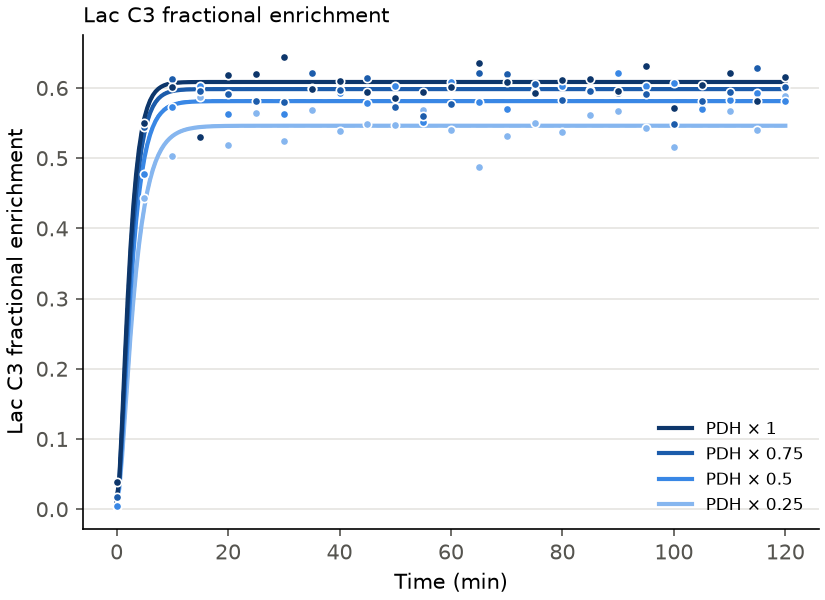

Values plotted in this chart, from the file beside it:
pdh_factor, time_min, simulated, data, fit, fitted_pdh_factor, fitted_pdh_factor_se
0.25, 0, 0.011, 0.003791, 0.011, 0.2501, 0.005079
0.25, 0.5, 0.02974, , 0.02975, 0.2501, 0.005079
0.25, 1, 0.07667, , 0.07668, 0.2501, 0.005079
0.25, 1.5, 0.1343, , 0.1343, 0.2501, 0.005079
0.25, 2, 0.193, , 0.1931, 0.2501, 0.005079
0.25, 2.5, 0.248, , 0.248, 0.2501, 0.005079
0.25, 3, 0.297, , 0.297, 0.2501, 0.005079
0.25, 3.5, 0.3395, , 0.3395, 0.2501, 0.005079
0.25, 4, 0.3756, , 0.3757, 0.2501, 0.005079
0.25, 4.5, 0.406, , 0.406, 0.2501, 0.005079
0.25, 5, 0.4313, 0.4429, 0.4313, 0.2501, 0.005079
0.25, 5.5, 0.4522, , 0.4522, 0.2501, 0.005079
0.25, 6, 0.4694, , 0.4695, 0.2501, 0.005079
0.25, 6.5, 0.4836, , 0.4836, 0.2501, 0.005079
0.25, 7, 0.4952, , 0.4952, 0.2501, 0.005079
0.25, 7.5, 0.5046, , 0.5047, 0.2501, 0.005079
0.25, 8, 0.5124, , 0.5124, 0.2501, 0.005079
0.25, 8.5, 0.5187, , 0.5187, 0.2501, 0.005079
0.25, 9, 0.5238, , 0.5238, 0.2501, 0.005079
0.25, 9.5, 0.528, , 0.528, 0.2501, 0.005079
0.25, 10, 0.5314, 0.5026, 0.5314, 0.2501, 0.005079
0.25, 10.5, 0.5342, , 0.5342, 0.2501, 0.005079
0.25, 11, 0.5364, , 0.5364, 0.2501, 0.005079
0.25, 11.5, 0.5382, , 0.5383, 0.2501, 0.005079
0.25, 12, 0.5397, , 0.5398, 0.2501, 0.005079
0.25, 12.5, 0.541, , 0.541, 0.2501, 0.005079
0.25, 13, 0.5419, , 0.542, 0.2501, 0.005079
0.25, 13.5, 0.5427, , 0.5428, 0.2501, 0.005079
0.25, 14, 0.5434, , 0.5434, 0.2501, 0.005079
0.25, 14.5, 0.5439, , 0.544, 0.2501, 0.005079
0.25, 15, 0.5444, 0.5867, 0.5444, 0.2501, 0.005079
0.25, 15.5, 0.5447, , 0.5447, 0.2501, 0.005079
0.25, 16, 0.545, , 0.545, 0.2501, 0.005079
0.25, 16.5, 0.5452, , 0.5453, 0.2501, 0.005079
0.25, 17, 0.5454, , 0.5455, 0.2501, 0.005079
0.25, 17.5, 0.5456, , 0.5456, 0.2501, 0.005079
0.25, 18, 0.5457, , 0.5457, 0.2501, 0.005079
0.25, 18.5, 0.5458, , 0.5458, 0.2501, 0.005079
0.25, 19, 0.5459, , 0.5459, 0.2501, 0.005079
0.25, 19.5, 0.546, , 0.546, 0.2501, 0.005079
0.25, 20, 0.546, 0.5192, 0.546, 0.2501, 0.005079
0.25, 20.5, 0.5461, , 0.5461, 0.2501, 0.005079
0.25, 21, 0.5461, , 0.5461, 0.2501, 0.005079
0.25, 21.5, 0.5461, , 0.5461, 0.2501, 0.005079
0.25, 22, 0.5461, , 0.5462, 0.2501, 0.005079
0.25, 22.5, 0.5462, , 0.5462, 0.2501, 0.005079
0.25, 23, 0.5462, , 0.5462, 0.2501, 0.005079
0.25, 23.5, 0.5462, , 0.5462, 0.2501, 0.005079
0.25, 24, 0.5462, , 0.5462, 0.2501, 0.005079
0.25, 24.5, 0.5462, , 0.5462, 0.2501, 0.005079
0.25, 25, 0.5462, 0.5646, 0.5462, 0.2501, 0.005079
0.25, 25.5, 0.5462, , 0.5463, 0.2501, 0.005079
0.25, 26, 0.5462, , 0.5463, 0.2501, 0.005079
0.25, 26.5, 0.5462, , 0.5463, 0.2501, 0.005079
0.25, 27, 0.5462, , 0.5463, 0.2501, 0.005079
0.25, 27.5, 0.5462, , 0.5463, 0.2501, 0.005079
0.25, 28, 0.5462, , 0.5463, 0.2501, 0.005079
0.25, 28.5, 0.5462, , 0.5463, 0.2501, 0.005079
0.25, 29, 0.5462, , 0.5463, 0.2501, 0.005079
0.25, 29.5, 0.5462, , 0.5463, 0.2501, 0.005079
... 904 more rows
